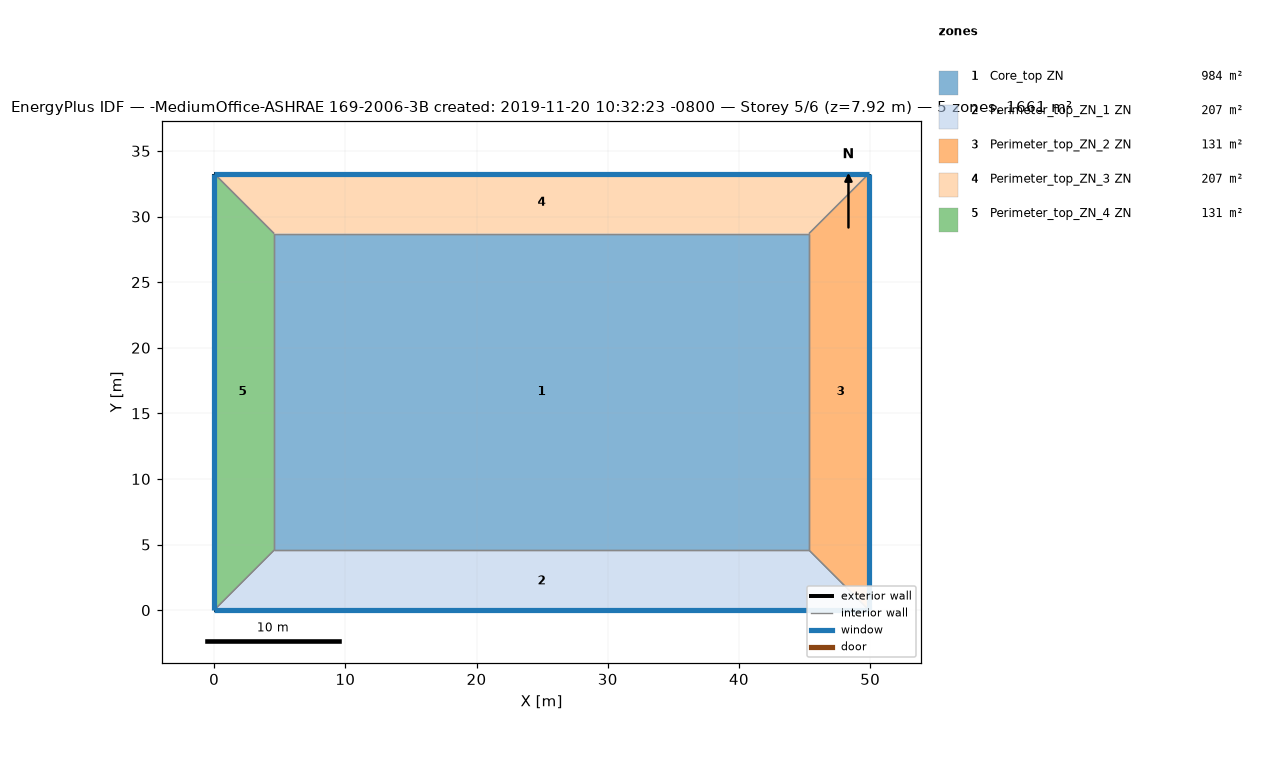
=== STOREY PLAN SPEC (per zone: floor XY polygon, exterior-wall plan segments, windows/doors) ===
zone 1: Core_top ZN  (983.5 m²)
  floor: (45.34, 28.70) (45.34, 4.57) (4.57, 4.57) (4.57, 28.70)
  interior walls: 4
zone 2: Perimeter_top_ZN_1 ZN  (207.3 m²)
  floor: (45.34, 4.57) (49.91, 0.00) (0.00, 0.00) (4.57, 4.57)
  exterior wall: (0.00, 0.00) – (49.91, 0.00)  [49.9 m]
    window: (0.00, 0.00) – (49.91, 0.00)  [65.3 m²]
  interior walls: 3
zone 3: Perimeter_top_ZN_2 ZN  (131.3 m²)
  floor: (49.91, 33.27) (49.91, 0.00) (45.34, 4.57) (45.34, 28.70)
  exterior wall: (49.91, 0.00) – (49.91, 33.27)  [33.3 m]
    window: (49.91, 0.00) – (49.91, 33.27)  [43.5 m²]
  interior walls: 3
zone 4: Perimeter_top_ZN_3 ZN  (207.3 m²)
  floor: (49.91, 33.27) (45.34, 28.70) (4.57, 28.70) (0.00, 33.27)
  exterior wall: (49.91, 33.27) – (0.00, 33.27)  [49.9 m]
    window: (49.91, 33.27) – (0.00, 33.27)  [65.3 m²]
  interior walls: 3
zone 5: Perimeter_top_ZN_4 ZN  (131.3 m²)
  floor: (0.00, 33.27) (4.57, 28.70) (4.57, 4.57) (0.00, 0.00)
  exterior wall: (0.00, 33.27) – (0.00, 0.00)  [33.3 m]
    window: (0.00, 33.27) – (0.00, 0.00)  [43.5 m²]
  interior walls: 3

=== DERIVED (storey summary) ===
Building: -MediumOffice-ASHRAE 169-2006-3B created: 2019-11-20 10:32:23 -0800
Storey: 5 of 6  (floor level z = 7.92 m)
Storey gross floor area: 1660.7 m²
Zones on this storey: 5
  - Core_top ZN: floor 983.5 m²
  - Perimeter_top_ZN_1 ZN: floor 207.3 m²; exterior wall 49.9 m (136.9 m²); 1 window(s) 65.3 m²; WWR 47.7%
  - Perimeter_top_ZN_2 ZN: floor 131.3 m²; exterior wall 33.3 m (91.3 m²); 1 window(s) 43.5 m²; WWR 47.7%
  - Perimeter_top_ZN_3 ZN: floor 207.3 m²; exterior wall 49.9 m (136.9 m²); 1 window(s) 65.3 m²; WWR 47.7%
  - Perimeter_top_ZN_4 ZN: floor 131.3 m²; exterior wall 33.3 m (91.3 m²); 1 window(s) 43.5 m²; WWR 47.7%
Zone adjacency (shared interzone walls):
  - Core_top ZN ↔ Perimeter_top_ZN_1 ZN
  - Core_top ZN ↔ Perimeter_top_ZN_2 ZN
  - Core_top ZN ↔ Perimeter_top_ZN_3 ZN
  - Core_top ZN ↔ Perimeter_top_ZN_4 ZN
  - Perimeter_top_ZN_1 ZN ↔ Perimeter_top_ZN_2 ZN
  - Perimeter_top_ZN_1 ZN ↔ Perimeter_top_ZN_4 ZN
  - Perimeter_top_ZN_2 ZN ↔ Perimeter_top_ZN_3 ZN
  - Perimeter_top_ZN_3 ZN ↔ Perimeter_top_ZN_4 ZN